Run: headless pygame with SDL's dummy video driver; simulated clock (each Clock.tick advances the game by its frame time, no real sleeping); random seed 0; keys injected as events and as key.get_pressed() state; mouse plan: one left click at the window centre at the start of phase 2, then a move to the lower-right quarter at the start of phase 3.
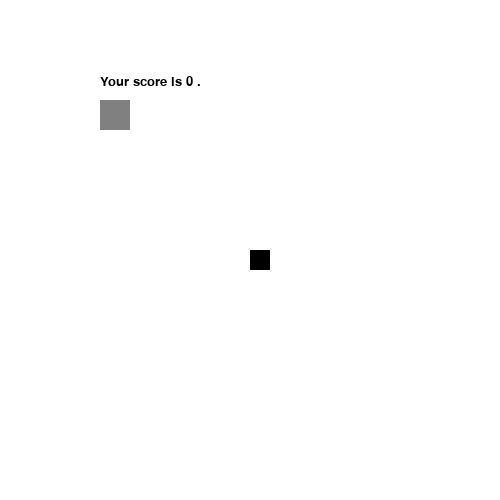
Frame 1 of 4 · flips 1–60 · no input
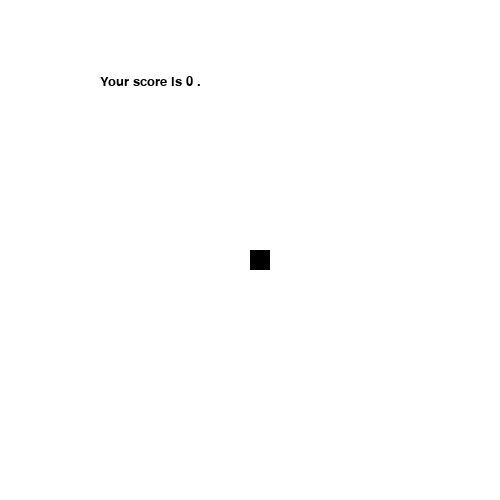
Frame 2 of 4 · flips 61–180 · clicked the window centre · tapped SPACE, RETURN · held RIGHT (→), D
Frame 3 of 4 · flips 181–300 · moved the mouse to the lower-right quarter · held DOWN (↓), S · screen unchanged from frame 2, image omitted
Frame 4 of 4 · flips 301–420 · held LEFT (←), A, UP (↑), W · screen unchanged from frame 3, image omitted

The pygame program that drew these frames:

import random as ran
import pygame as py
#setup
py.init()
windowwidth = 500
windowheight = 500
window = py.display.set_mode((windowwidth,windowheight))
py.display.set_caption("My First Game")
clock = py.time.Clock()
player = py.Rect(windowwidth/2,windowheight/2,20,20) #x,y,width,height
rock = py.Rect(100,100,30,30)
font = py.font.Font(None,20)
score = 0
xspeed = 0
yspeed = 0
# can access multiple properties of the rect
# top, bottom, right,left,top-right, x,y,width,height

#draw loop
while True:
    #check for events
    ev = py.event.poll() # gets the latest event
    if ev.type == py.QUIT:
        break
    keys = py.key.get_pressed() # a list of all current keys pressed
    if keys[py.K_a]:
      xspeed = 2
      yspeed = 0
    if keys[py.K_d]:
      xspeed= -2
      yspeed = 0
    if keys[py.K_s]:
      yspeed = 2
      xspeed = 0
    if keys[py.K_w]:
      yspeed = -2 
      xspeed = 0
    rock.top-=yspeed
    rock.left+=xspeed
    if(player.colliderect(rock)==True):  #if blue square collided with black square
      print("collided")
      score = score+1
      rock = py.Rect(ran.randint(0,400),ran.randint(0,400),30,30) 
    if ev.type == py.MOUSEBUTTONDOWN:
      print("mouse is clicked")
    # event options
    # QUIT              none
    # KEYDOWN           key, mod, unicode, scancode
    # KEYUP             key, mod, unicode, scancode
    # MOUSEMOTION       pos, rel, buttons, touch
    # MOUSEBUTTONUP     pos, button, touch
    # MOUSEBUTTONDOWN   pos, button, touch
    
    window.fill("white")
    text = font.render("Your score is " + str(score) +" .",True,(0,0,0))
    mouseX,mouseY = py.mouse.get_pos()

    #player.centerx = mouseX
    #player.centery = mouseY


    #draw here
    py.draw.rect(window,(0,0,0),player) # surface,color (RGB), x,y,width,height
    py.draw.rect(window,(128,128,128),rock) 
    window.blit(text,(100,75))
    
    py.display.flip()
    clock.tick(60)
py.quit()
